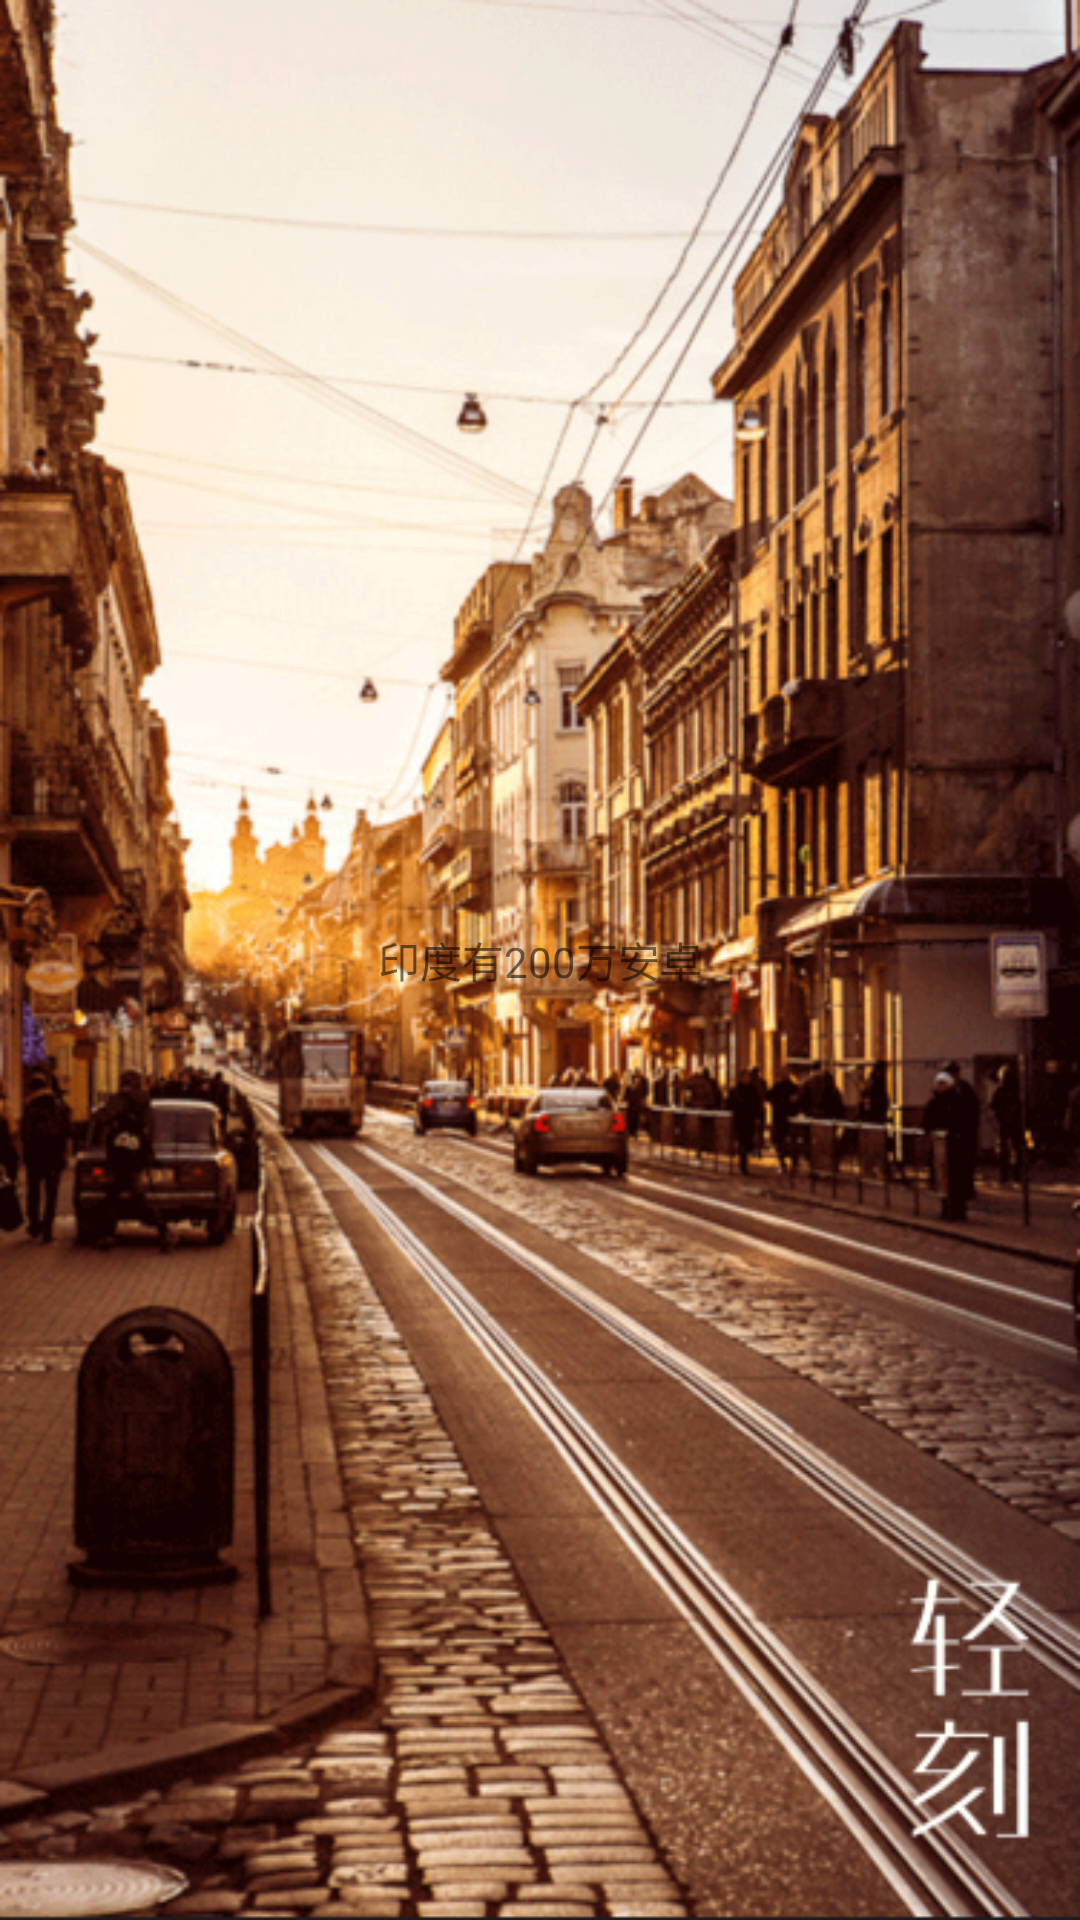

Reconstruct the res/layout file that produces this screen, plus the resources it refers to.
<!-- AndroidManifest.xml: application theme AppTheme -->
<!-- res/layout/header_layout.xml -->
<?xml version="1.0" encoding="utf-8"?>
<RelativeLayout xmlns:android="http://schemas.android.com/apk/res/android"
    android:layout_width="match_parent"
    android:layout_height="200dp">

    <ImageView
        android:layout_width="match_parent"
        android:layout_height="match_parent"
        android:background="@drawable/slide_header" />

    <TextView
        android:id="@+id/tv_header"
        android:layout_width="wrap_content"
        android:layout_height="wrap_content"
        android:layout_centerInParent="true"
        android:text="印度有200万安卓" />
</RelativeLayout>
<!-- resources referenced by this layout -->
<resources>
  <!-- drawable slide_header: jpg bitmap (drawable, 733268 bytes) -->
  <style name="AppTheme" parent="Theme.AppCompat.Light.DarkActionBar">
          
          <item name="colorPrimary">@color/colorPrimary</item>
          <item name="colorPrimaryDark">@color/colorPrimaryDark</item>
          <item name="colorAccent">@color/colorAccent</item>
  
          
          <item name="windowActionBar">false</item>
          <item name="android:windowNoTitle">true</item>
          <item name="windowNoTitle">true</item>
      </style>
  <!-- not gathered from this repository: default colours our renderer supplied (Android Studio template values) -->
  <color name="colorPrimary">#FF6200EE</color>
  <color name="colorPrimaryDark">#FF3700B3</color>
  <color name="colorAccent">#FF03DAC5</color>
</resources>
